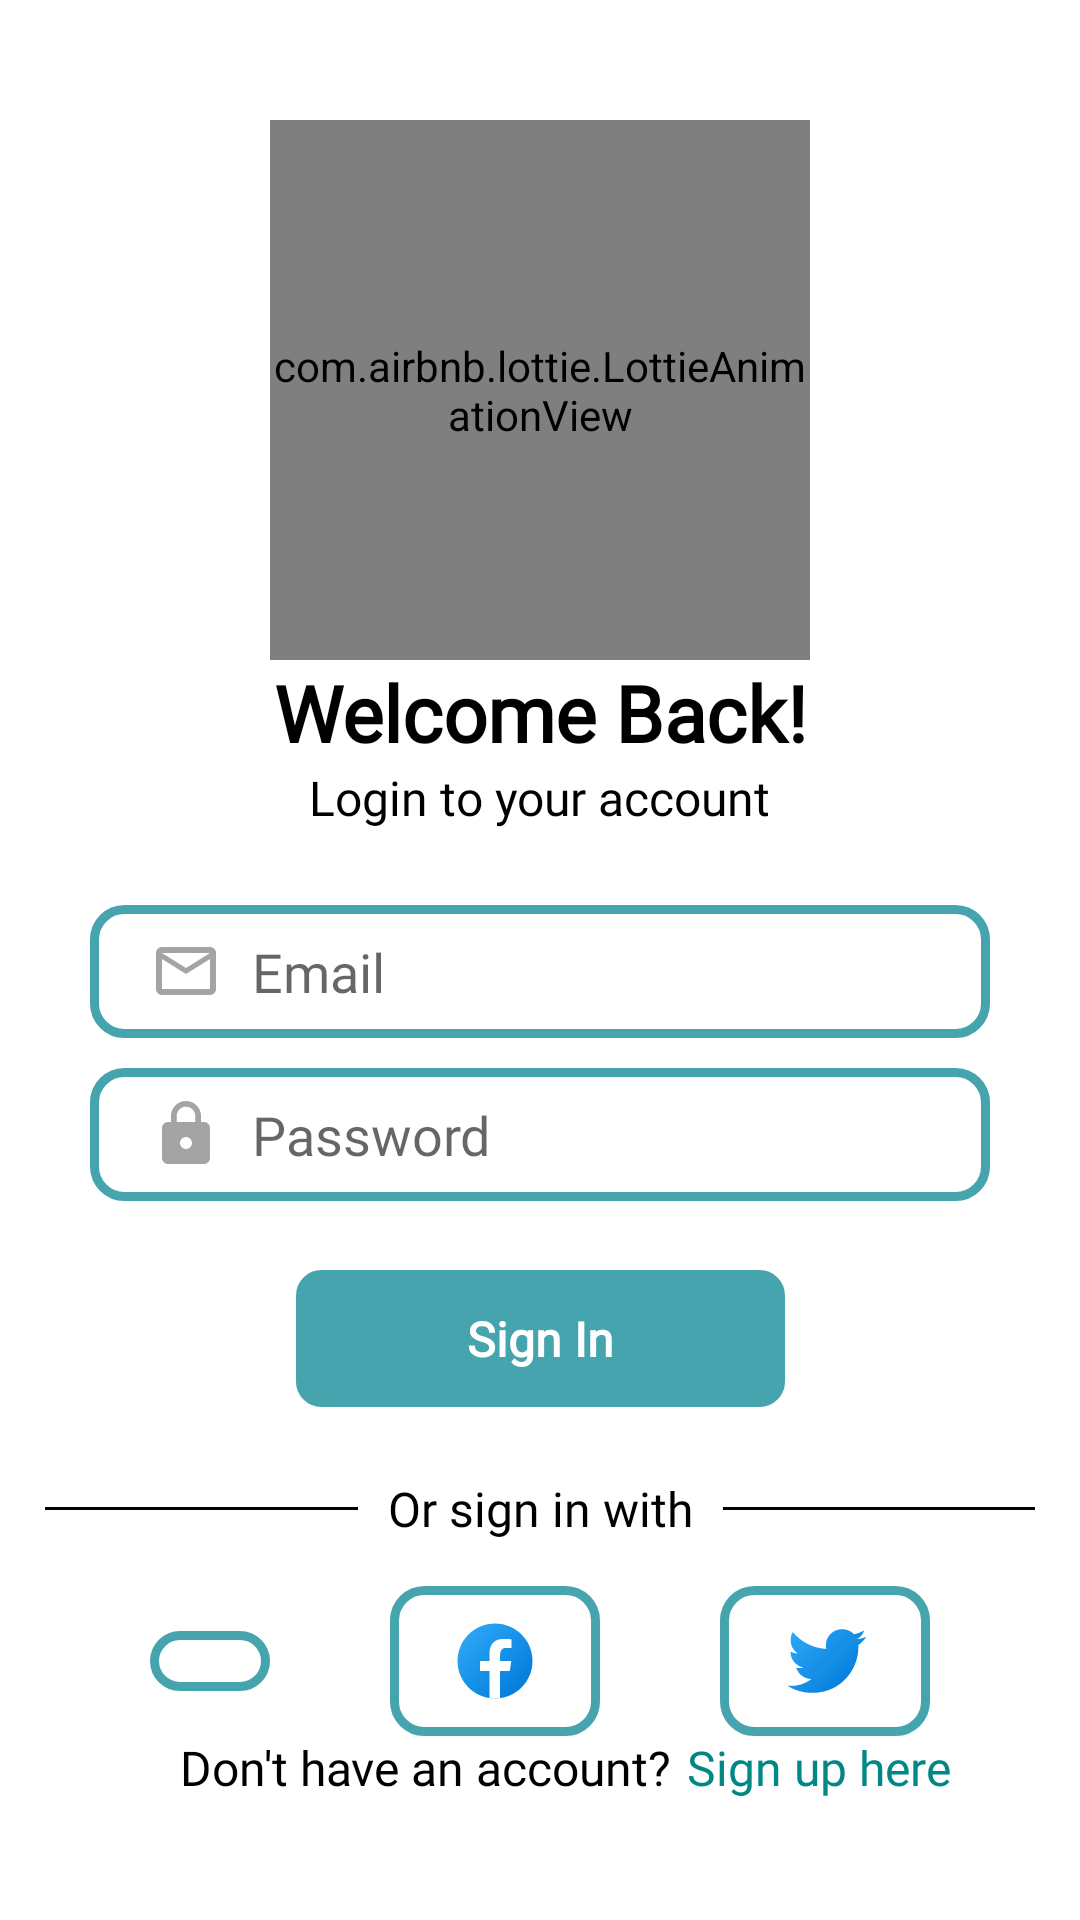

Android layout source for this screen:
<!-- AndroidManifest.xml: application theme Theme.Firebase_Login_Signup_form -->
<!-- res/layout/fragment_login.xml -->
<?xml version="1.0" encoding="utf-8"?>
    <androidx.constraintlayout.widget.ConstraintLayout
        android:layout_width="match_parent"
        tools:context=".LoginFragment"
        android:layout_height="match_parent"
        android:background="@color/white"
        xmlns:android="http://schemas.android.com/apk/res/android"
        xmlns:app="http://schemas.android.com/apk/res-auto"
        xmlns:tools="http://schemas.android.com/tools"
        >

        <com.airbnb.lottie.LottieAnimationView
            android:id="@+id/animation_view"
            android:layout_width="180dp"
            android:layout_height="180dp"
            android:layout_marginTop="40dp"
            app:layout_constraintEnd_toEndOf="parent"
            app:layout_constraintStart_toStartOf="parent"
            app:layout_constraintTop_toTopOf="parent"
            app:lottie_autoPlay="true"
            app:lottie_loop="true"
            app:lottie_rawRes="@raw/animation_bike" />

        <TextView
            android:id="@+id/text1"
            android:layout_width="wrap_content"
            android:layout_height="wrap_content"
            android:fontFamily="@font/alice"
            android:text="Welcome Back!"
            android:textColor="@color/black"
            android:textSize="26sp"
            android:textStyle="bold"
            app:layout_constraintEnd_toEndOf="parent"
            app:layout_constraintStart_toStartOf="parent"
            app:layout_constraintTop_toBottomOf="@id/animation_view" />

        <TextView
            android:id="@+id/text2"
            android:layout_width="wrap_content"
            android:layout_height="wrap_content"
            android:fontFamily="@font/alice"
            android:text="Login to your account"
            android:textColor="@color/black"
            android:textSize="16sp"
            app:layout_constraintEnd_toEndOf="parent"
            app:layout_constraintStart_toStartOf="parent"
            app:layout_constraintTop_toBottomOf="@id/text1" />

        <EditText
            android:id="@+id/et1"
            android:layout_width="match_parent"
            android:layout_height="wrap_content"
            android:layout_marginStart="30dp"
            android:layout_marginTop="25dp"
            android:layout_marginEnd="30dp"
            android:background="@drawable/edittext_bg"
            android:drawableStart="@drawable/ic_mail"
            android:drawablePadding="10dp"
            android:fontFamily="@font/alice"
            android:hint="Email"
            android:inputType="textEmailAddress"
            android:paddingStart="20dp"
            android:paddingTop="10dp"
            android:paddingEnd="20dp"
            android:paddingBottom="10dp"
            app:layout_constraintTop_toBottomOf="@id/text2" />

        <EditText
            android:id="@+id/et2"
            android:layout_width="match_parent"
            android:layout_height="wrap_content"
            android:layout_marginStart="30dp"
            android:layout_marginTop="10dp"
            android:layout_marginEnd="30dp"
            android:background="@drawable/edittext_bg"
            android:drawableStart="@drawable/ic_lock"
            android:drawablePadding="10dp"
            android:fontFamily="@font/alice"
            android:hint="Password"
            android:inputType="textPassword"
            android:paddingStart="20dp"
            android:paddingTop="10dp"
            android:paddingEnd="20dp"
            android:paddingBottom="10dp"
            app:layout_constraintTop_toBottomOf="@id/et1" />

        <androidx.appcompat.widget.AppCompatButton
            android:id="@+id/signin_Btn"
            android:layout_width="wrap_content"
            android:layout_height="wrap_content"
            android:layout_marginTop="20dp"
            android:background="@drawable/btn_bg"
            android:fontFamily="@font/alice"
            android:paddingStart="60dp"
            android:paddingTop="15dp"
            android:paddingEnd="60dp"
            android:paddingBottom="15dp"
            android:text="Sign In"
            android:textAllCaps="false"
            android:textColor="@color/white"
            android:textSize="16sp"
            android:textStyle="bold"
            app:layout_constraintEnd_toEndOf="parent"
            app:layout_constraintStart_toStartOf="parent"
            app:layout_constraintTop_toBottomOf="@id/et2"

            />

        <View
            android:layout_width="0dp"
            android:layout_height="1dp"
            android:layout_marginStart="15dp"
            android:layout_marginEnd="10dp"
            android:background="@color/black"
            app:layout_constraintBottom_toBottomOf="@id/text3"
            app:layout_constraintEnd_toStartOf="@id/text3"
            app:layout_constraintStart_toStartOf="parent"
            app:layout_constraintTop_toTopOf="@id/text3" />

        <TextView
            android:id="@+id/text3"
            android:layout_width="wrap_content"
            android:layout_height="wrap_content"
            android:layout_marginTop="20dp"
            android:fontFamily="@font/alice"
            android:text="Or sign in with"
            android:textColor="@color/black"
            android:textSize="16sp"
            app:layout_constraintEnd_toEndOf="parent"
            app:layout_constraintStart_toStartOf="parent"
            app:layout_constraintTop_toBottomOf="@id/signin_Btn" />

        <View
            android:layout_width="0dp"
            android:layout_height="1dp"
            android:layout_marginStart="10dp"
            android:layout_marginEnd="15dp"
            android:background="@color/black"
            app:layout_constraintBottom_toBottomOf="@id/text3"
            app:layout_constraintEnd_toEndOf="parent"
            app:layout_constraintStart_toEndOf="@id/text3"
            app:layout_constraintTop_toTopOf="@id/text3" />


        <ImageButton
            android:id="@+id/btn_google"
            android:layout_width="wrap_content"
            android:layout_height="wrap_content"
            android:layout_marginStart="50dp"
            android:layout_marginTop="30dp"
            android:background="@drawable/edittext_bg"
            android:fontFamily="@font/alice"
            android:paddingStart="20dp"
            android:paddingTop="10dp"
            android:paddingEnd="20dp"
            android:paddingBottom="10dp"
            android:src="@drawable/ic_google"
            app:layout_constraintStart_toStartOf="parent"
            app:layout_constraintTop_toBottomOf="@id/text3" />

        <ImageButton
            android:id="@+id/btn_facebook"
            android:layout_width="wrap_content"
            android:layout_height="wrap_content"
            android:background="@drawable/edittext_bg"
            android:fontFamily="@font/alice"
            android:paddingStart="20dp"
            android:paddingTop="10dp"
            android:paddingEnd="20dp"
            android:paddingBottom="10dp"
            android:src="@drawable/ic_facebook"
            app:layout_constraintBottom_toBottomOf="@id/btn_google"
            app:layout_constraintEnd_toStartOf="@+id/btn_twitter"
            app:layout_constraintStart_toEndOf="@id/btn_google"
            app:layout_constraintTop_toTopOf="@id/btn_google" />

        <ImageButton
            android:id="@+id/btn_twitter"
            android:layout_width="wrap_content"
            android:layout_height="wrap_content"
            android:layout_marginEnd="50dp"
            android:background="@drawable/edittext_bg"
            android:fontFamily="@font/alice"
            android:paddingStart="20dp"
            android:paddingTop="10dp"
            android:paddingEnd="20dp"
            android:paddingBottom="10dp"
            android:src="@drawable/ic_twitter"
            app:layout_constraintBottom_toBottomOf="@id/btn_facebook"
            app:layout_constraintEnd_toEndOf="parent"
            app:layout_constraintTop_toTopOf="@id/btn_facebook" />

        
        
        
        
        
        
        
        
        
        
        
        
        
        
        
        
        
        
        

        

        <TextView
            android:id="@+id/text4"
            android:layout_width="wrap_content"
            android:layout_height="wrap_content"
            android:layout_marginStart="60dp"
            android:layout_marginBottom="40dp"
            android:fontFamily="@font/alice"
            android:gravity="center_horizontal"
            android:text="Don't have an account?"
            android:textColor="@color/black"
            android:textSize="16sp"
            app:layout_constraintBottom_toBottomOf="parent"
            app:layout_constraintStart_toStartOf="parent" />

        <TextView
            android:id="@+id/text5"
            android:layout_width="wrap_content"
            android:layout_height="wrap_content"
            android:layout_marginStart="5dp"
            android:layout_marginBottom="40dp"
            android:fontFamily="@font/alice"
            android:gravity="center"
            android:text="Sign up here"
            android:textColor="@color/teal_700"
            android:textSize="16sp"
            app:layout_constraintBottom_toBottomOf="parent"
            app:layout_constraintStart_toEndOf="@id/text4"
            app:layout_constraintTop_toTopOf="@id/text4" />

        <ProgressBar
            android:id="@+id/progressBar2"
            style="?android:attr/progressBarStyle"
            android:layout_width="wrap_content"
            android:layout_height="wrap_content"
            android:visibility="invisible"
            app:layout_constraintBottom_toBottomOf="parent"
            app:layout_constraintEnd_toEndOf="parent"
            app:layout_constraintStart_toStartOf="parent"
            app:layout_constraintTop_toTopOf="parent" />

    </androidx.constraintlayout.widget.ConstraintLayout>
<!-- resources referenced by this layout -->
<resources>
  <color name="black">#FF000000</color>
  <color name="teal_700">#FF018786</color>
  <color name="white">#FFFFFFFF</color>
  <!-- drawable btn_bg (drawable) -->
  <?xml version="1.0" encoding="utf-8"?>
  <shape xmlns:android="http://schemas.android.com/apk/res/android">
      android:shape="rectangle">
      <corners android:radius="10dp" />
      <solid android:color="#BA00838F" />
      <stroke
          android:width="3dp"
          android:color="@color/white" />
  
  </shape>
  <!-- drawable edittext_bg (drawable) -->
  <?xml version="1.0" encoding="utf-8"?>
  <shape xmlns:android="http://schemas.android.com/apk/res/android"
      android:shape="rectangle">
      <corners android:radius="10dp" />
      <solid android:color="@color/white" />
      <stroke
          android:width="3dp"
          android:color="#BA00838F" />
  </shape>
  <!-- drawable ic_facebook (drawable) -->
  <vector xmlns:android="http://schemas.android.com/apk/res/android"
      xmlns:aapt="http://schemas.android.com/aapt"
      android:width="30dp"
      android:height="30dp"
      android:viewportWidth="48"
      android:viewportHeight="48">
    <path
        android:pathData="M24,4C12.954,4 4,12.954 4,24s8.954,20 20,20s20,-8.954 20,-20S35.046,4 24,4z">
      <aapt:attr name="android:fillColor">
        <gradient 
            android:startX="9.993"
            android:startY="9.993"
            android:endX="40.615"
            android:endY="40.615"
            android:type="linear">
          <item android:offset="0" android:color="#FF2AA4F4"/>
          <item android:offset="1" android:color="#FF007AD9"/>
        </gradient>
      </aapt:attr>
    </path>
    <path
        android:pathData="M26.707,29.301h5.176l0.813,-5.258h-5.989v-2.874c0,-2.184 0.714,-4.121 2.757,-4.121h3.283V12.46c-0.577,-0.078 -1.797,-0.248 -4.102,-0.248c-4.814,0 -7.636,2.542 -7.636,8.334v3.498H16.06v5.258h4.948v14.452C21.988,43.9 22.981,44 24,44c0.921,0 1.82,-0.084 2.707,-0.204V29.301z"
        android:fillColor="#fff"/>
  </vector>
  <!-- drawable ic_lock (drawable) -->
  <vector android:height="24dp" android:tint="#5B000000"
      android:viewportHeight="24" android:viewportWidth="24"
      android:width="24dp" xmlns:android="http://schemas.android.com/apk/res/android">
      <path android:fillColor="@android:color/white" android:pathData="M18,8h-1L17,6c0,-2.76 -2.24,-5 -5,-5S7,3.24 7,6v2L6,8c-1.1,0 -2,0.9 -2,2v10c0,1.1 0.9,2 2,2h12c1.1,0 2,-0.9 2,-2L20,10c0,-1.1 -0.9,-2 -2,-2zM12,17c-1.1,0 -2,-0.9 -2,-2s0.9,-2 2,-2 2,0.9 2,2 -0.9,2 -2,2zM15.1,8L8.9,8L8.9,6c0,-1.71 1.39,-3.1 3.1,-3.1 1.71,0 3.1,1.39 3.1,3.1v2z"/>
  </vector>
  <!-- drawable ic_mail (drawable) -->
  <vector xmlns:android="http://schemas.android.com/apk/res/android"
      android:width="24dp"
      android:height="24dp"
      android:tint="#5B000000"
      android:viewportWidth="24"
      android:viewportHeight="24">
      <path
          android:fillColor="@android:color/white"
          android:pathData="M20,4L4,4c-1.1,0 -1.99,0.9 -1.99,2L2,18c0,1.1 0.9,2 2,2h16c1.1,0 2,-0.9 2,-2L22,6c0,-1.1 -0.9,-2 -2,-2zM20,18L4,18L4,8l8,5 8,-5v10zM12,11L4,6h16l-8,5z" />
  </vector>
  <style name="Theme.Firebase_Login_Signup_form" parent="Theme.MaterialComponents.Light.NoActionBar">
          
          <item name="colorPrimary">@color/purple_500</item>
          <item name="colorPrimaryVariant">@color/purple_700</item>
          <item name="colorOnPrimary">@color/white</item>
          
          <item name="colorSecondary">@color/teal_200</item>
          <item name="colorSecondaryVariant">@color/teal_700</item>
          <item name="colorOnSecondary">@color/black</item>
          
          <item name="android:statusBarColor" tools:targetApi="l">?attr/colorPrimaryVariant</item>
          
      </style>
  <color name="purple_500">#FF6200EE</color>
  <color name="purple_700">#FF3700B3</color>
  <color name="teal_200">#FF03DAC5</color>
</resources>
